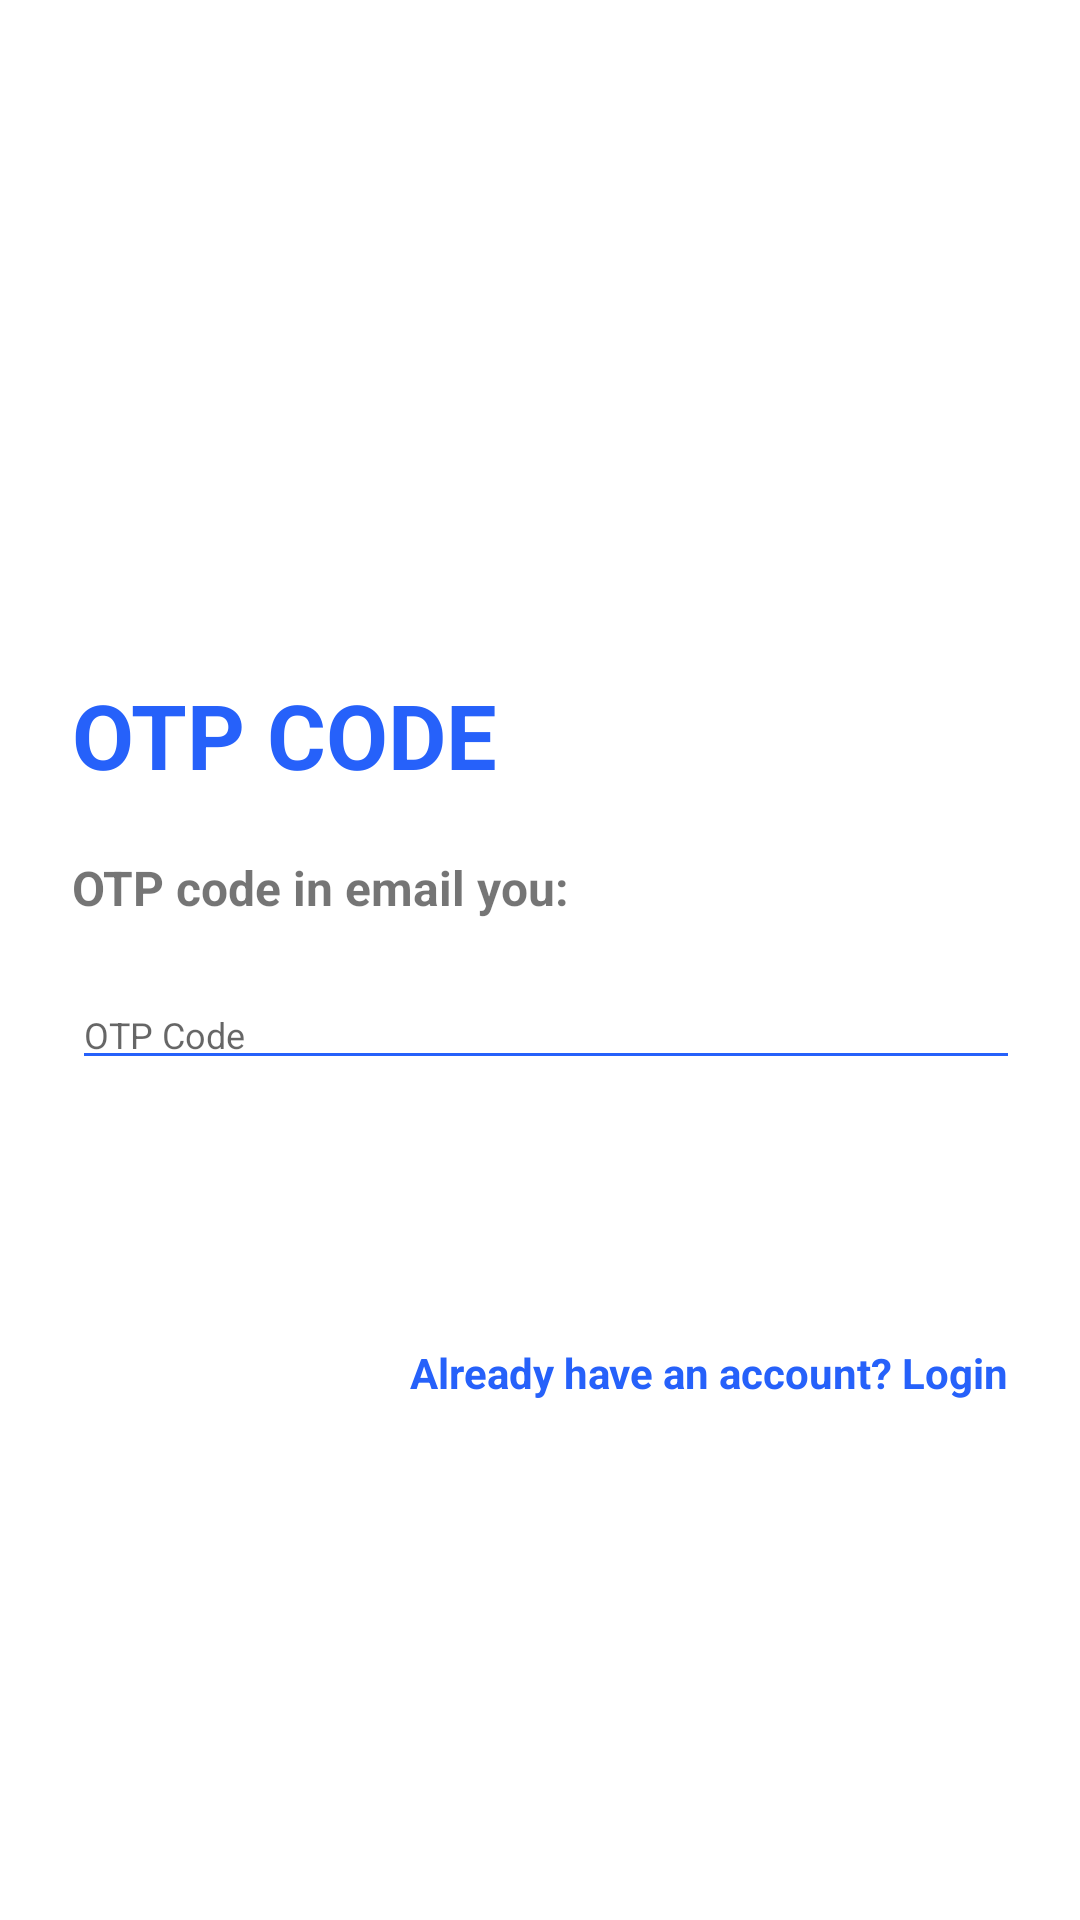

Reconstruct the res/layout file that produces this screen, plus the resources it refers to.
<!-- AndroidManifest.xml: application theme Theme.SmartHomeMobile -->
<!-- res/layout/activity_otp.xml -->
<?xml version="1.0" encoding="utf-8"?>
<androidx.constraintlayout.widget.ConstraintLayout
    xmlns:app="http://schemas.android.com/apk/res-auto"
    xmlns:android="http://schemas.android.com/apk/res/android"
    xmlns:tools="http://schemas.android.com/tools"

    android:background="@drawable/login_bk"

    android:layout_height="match_parent"
    android:layout_width="match_parent">


    <LinearLayout
        android:layout_width="match_parent"
        android:layout_height="wrap_content"
        android:layout_marginStart="24dp"
        android:layout_marginTop="8dp"
        android:layout_marginEnd="24dp"
        android:layout_marginBottom="8dp"
        android:orientation="vertical"
        app:layout_constraintBottom_toBottomOf="parent"
        app:layout_constraintEnd_toEndOf="parent"
        app:layout_constraintHorizontal_bias="0.0"
        app:layout_constraintStart_toStartOf="parent"
        app:layout_constraintTop_toTopOf="parent"
        app:layout_constraintVertical_bias="0.544">


        <TextView
            style="@style/loginHeader"
            android:layout_width="wrap_content"
            android:layout_height="wrap_content"
            android:layout_marginTop="@dimen/loginViewsMargin"
            android:text="@string/otp_code" />

        <TextView
            android:id="@+id/textViewOtpCode"
            style="@style/modifiedEditText"
            android:layout_marginTop="@dimen/loginViewsMargin"
            android:autofillHints=""
            android:text="@string/otp_code_in_email_you"
            android:maxLines="1"
            android:textSize="16sp"
            android:textStyle="bold" />

        <EditText
            android:id="@+id/editTextOtpCode"
            style="@style/modifiedEditText"
            android:layout_width="342dp"
            android:layout_marginTop="@dimen/loginViewsMargin"
            android:autofillHints=""
            android:hint="@string/otp_c"
            android:inputType="number"
            android:maxLines="1" />


        <Button
            android:id="@+id/buttonOtpCode"
            style="@style/loginButton"
            android:layout_gravity="right"
            android:layout_marginTop="@dimen/loginViewsMargin"
            android:text="@string/btn_otp_code" />

        <TextView
            android:id="@+id/textViewLogin"
            style="@style/parent"
            android:layout_marginTop="@dimen/loginViewsMargin"
            android:text="@string/signup_login_hint"
            android:textAlignment="textEnd"
            android:textColor="@color/primaryTextColor"
            android:textStyle="bold" />


    </LinearLayout>


</androidx.constraintlayout.widget.ConstraintLayout>
<!-- resources referenced by this layout -->
<resources>
  <color name="primaryTextColor">#2661FA</color>
  <dimen name="loginViewsMargin">20dp</dimen>
  <string name="btn_otp_code">Otp Code</string>
  <string name="otp_c">OTP Code</string>
  <string name="otp_code">OTP CODE</string>
  <string name="otp_code_in_email_you">OTP code in email you:</string>
  <string name="signup_login_hint">Already have an account? Login</string>
  <style name="loginButton" parent="viewParent">
          <item name="android:background">@drawable/login_button_bk</item>
          <item name="android:textColor">@color/whiteTextColor</item>
          <item name="android:textStyle">bold</item>
      </style>
  <style name="loginHeader">
          <item name="android:textColor">@color/primaryTextColor</item>
          <item name="android:textSize">@dimen/headerTextSize</item>
          <item name="android:textStyle">bold</item>
      </style>
  <style name="modifiedEditText" parent="parent">
          <item name="android:textSize">@dimen/newsMoreTextSize</item>
          <item name="android:backgroundTint">@color/primaryTextColor</item>
      </style>
  <style name="parent">
          <item name="android:layout_width">match_parent</item>
          <item name="android:layout_height">wrap_content</item>
      </style>
  <style name="Theme.SmartHomeMobile" parent="Theme.MaterialComponents.DayNight.NoActionBar">
          
          <item name="colorPrimary">@color/purple_500</item>
          <item name="colorPrimaryVariant">@color/purple_700</item>
          <item name="colorOnPrimary">@color/white</item>
          
          <item name="colorSecondary">@color/teal_200</item>
          <item name="colorSecondaryVariant">@color/teal_700</item>
          <item name="colorOnSecondary">@color/black</item>
          
          <item name="android:statusBarColor">?attr/colorPrimaryVariant</item>
          
      </style>
  <style name="viewParent">
          <item name="android:layout_width">wrap_content</item>
          <item name="android:layout_height">wrap_content</item>
      </style>
  <color name="whiteTextColor">#fff</color>
  <dimen name="headerTextSize">30sp</dimen>
  <dimen name="newsMoreTextSize">12sp</dimen>
  <color name="purple_500">#FF6200EE</color>
  <color name="purple_700">#FF3700B3</color>
  <color name="white">#FFFFFFFF</color>
  <color name="teal_200">#FF03DAC5</color>
  <color name="teal_700">#FF018786</color>
  <color name="black">#FF000000</color>
</resources>
